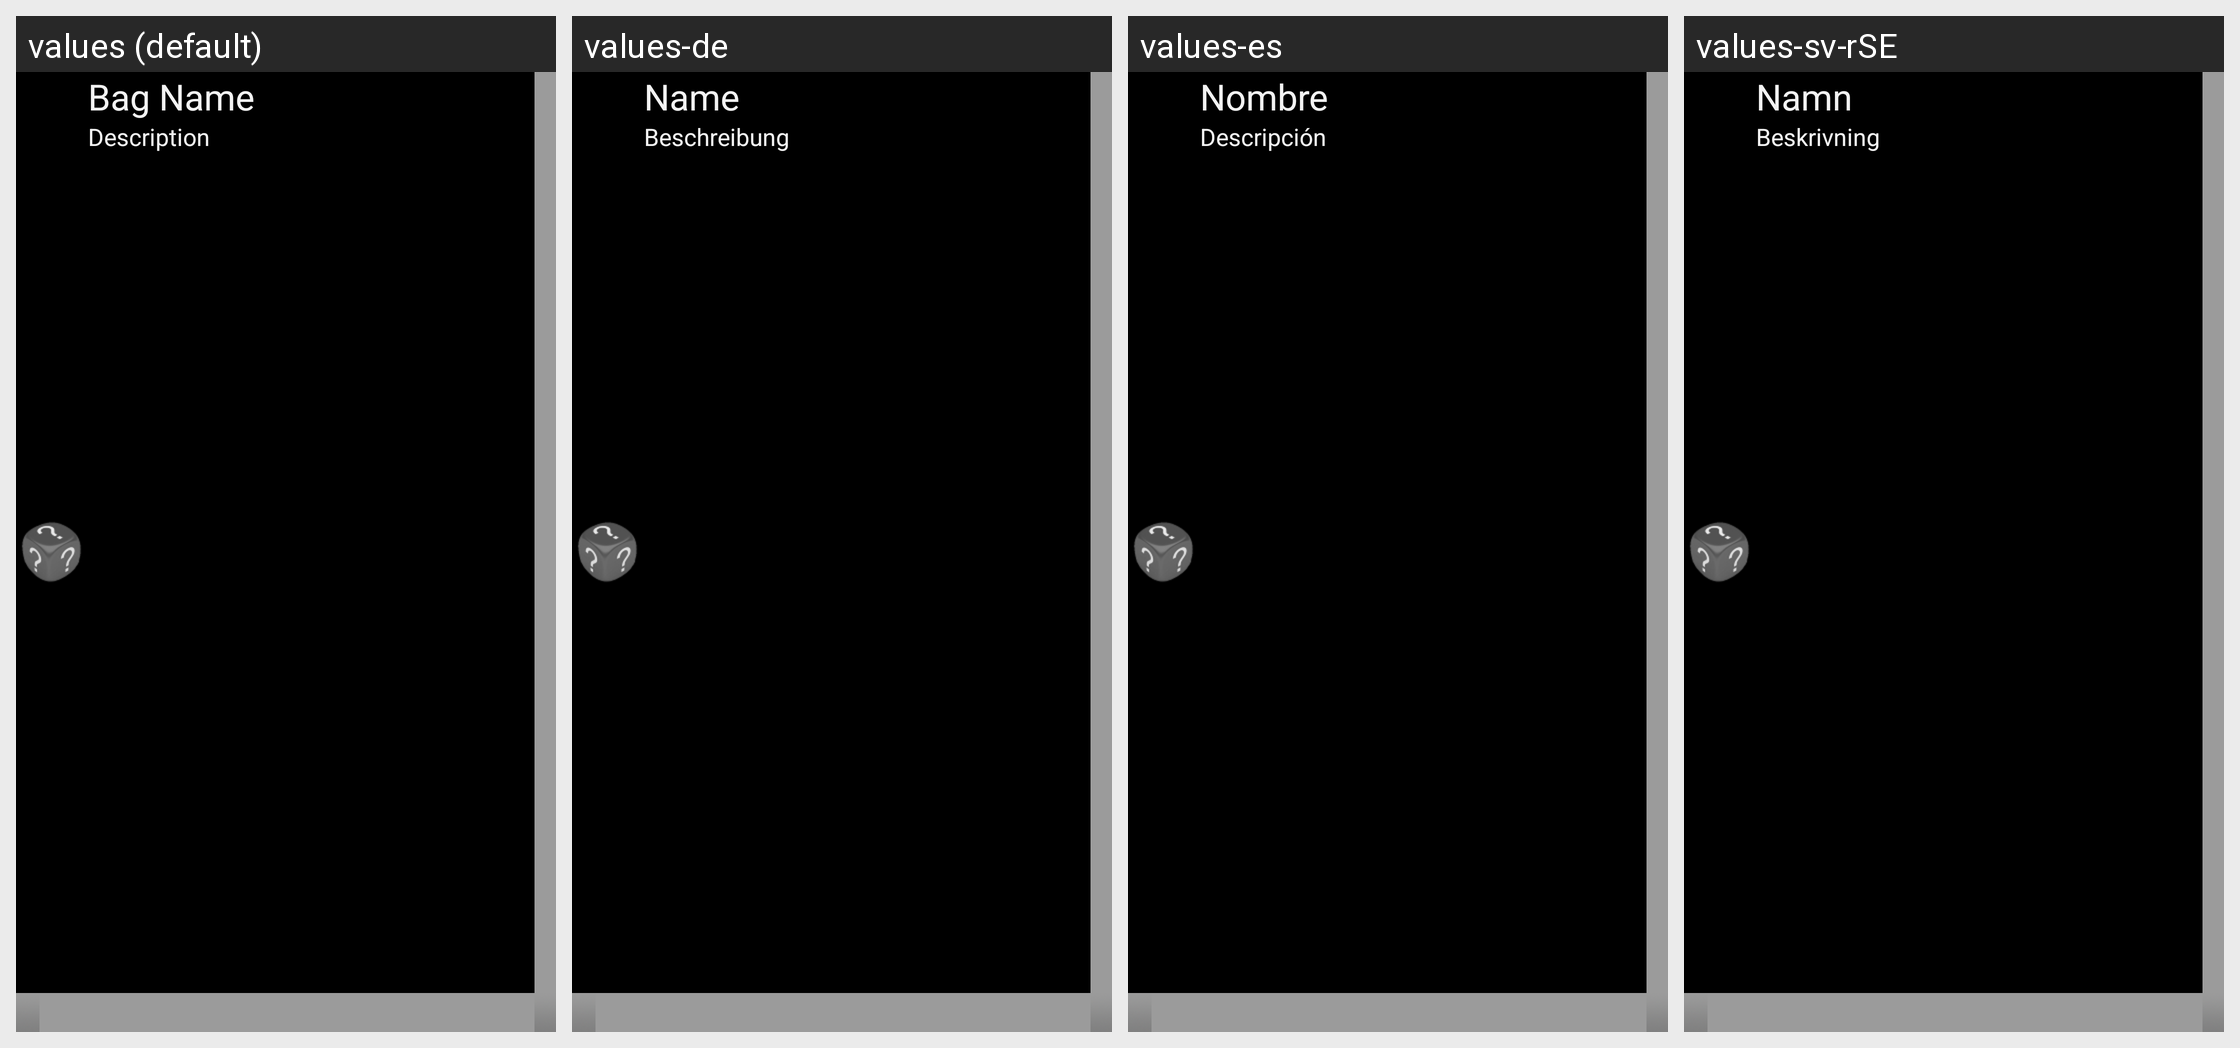

Strings drawn on this Android screen and how each of the app's shown locales translates them:
Android screen res/layout/dice_bag_item.xml rendered under 4 locales, left to right: values (default), values-de, values-es, values-sv-rSE. Device: Nexus 5 (rendered at 1080×1920; each locale shown at half size, 540×960, under a caption strip naming it); theme QDR.Theme.Classic.
Other locales in the repository, not shown: values-fr, values-it, values-pt-rBR.
Strings drawn on this screen, with the default value and each locale's value (text and hints the layout hard-codes, and strings that could not be matched under every locale, appear in the picture but are not listed):

lblNameBag
  values: Bag Name
  values-de: Name
  values-es: Nombre
  values-sv-rSE: Namn

lblDescBag
  values: Description
  values-de: Beschreibung
  values-es: Descripción
  values-sv-rSE: Beskrivning
